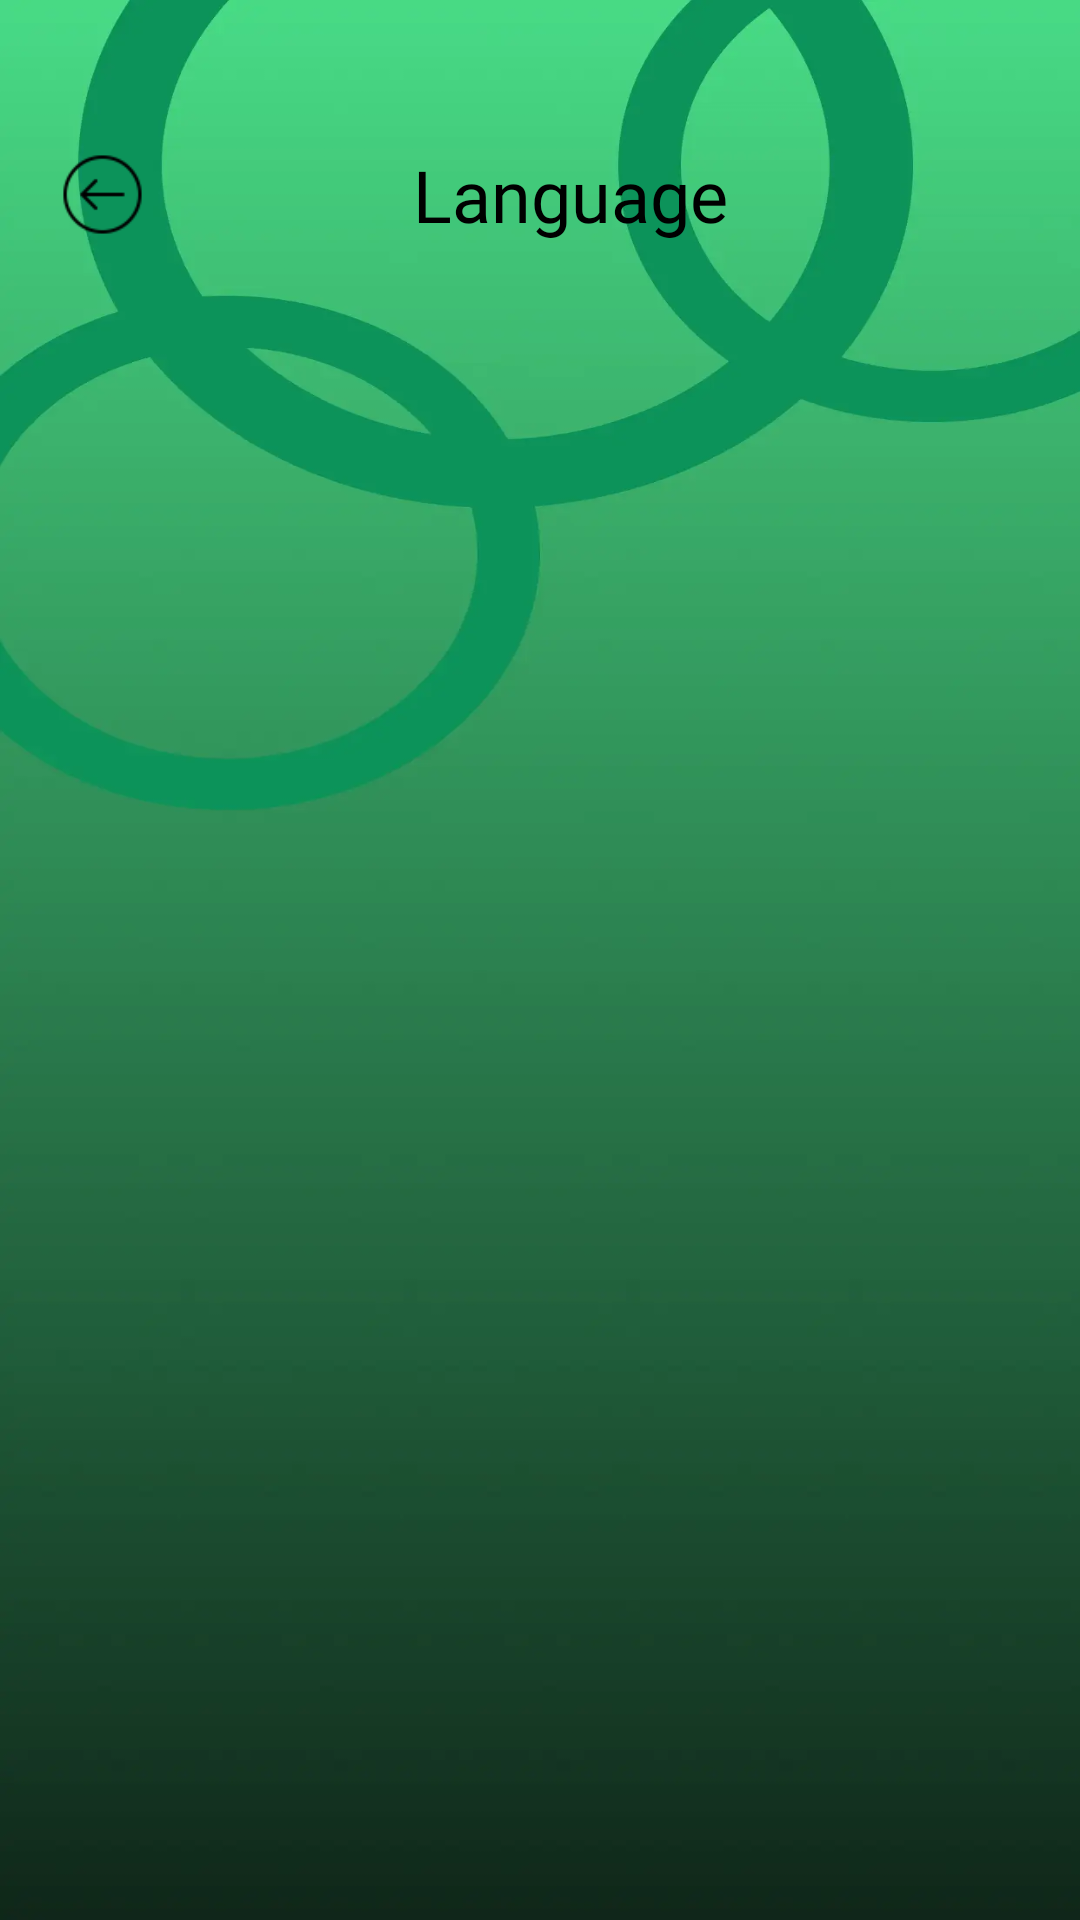

Produce the Android XML layout that renders to this screen, including the resource entries it uses.
<!-- AndroidManifest.xml: application theme Theme.IOTApp -->
<!-- res/layout/fragment_language.xml -->
<?xml version="1.0" encoding="utf-8"?>
<androidx.constraintlayout.widget.ConstraintLayout xmlns:android="http://schemas.android.com/apk/res/android"
    xmlns:app="http://schemas.android.com/apk/res-auto"
    xmlns:tools="http://schemas.android.com/tools"
    android:layout_width="match_parent"
    android:layout_height="match_parent"
    android:background="@drawable/bg_info">

    <TextView
        android:id="@+id/tvTitle"
        android:layout_width="wrap_content"
        android:layout_height="wrap_content"
        android:layout_marginStart="20dp"
        android:fontFamily="@font/freeman_regular"
        android:text="@string/language"
        android:textColor="@color/black"
        android:textSize="24sp"
        app:layout_constraintBottom_toBottomOf="parent"
        app:layout_constraintStart_toStartOf="parent"
        app:layout_constraintTop_toTopOf="parent"
        app:layout_constraintEnd_toEndOf="parent"
        app:layout_constraintVertical_bias="0.08" />

    <ImageView
        android:id="@+id/icBack"
        android:layout_width="0dp"
        android:layout_height="0dp"
        android:src="@drawable/ic_back"
        android:layout_marginVertical="2dp"
        app:layout_constraintTop_toTopOf="@id/tvTitle"
        app:layout_constraintBottom_toBottomOf="@id/tvTitle"
        app:layout_constraintStart_toStartOf="parent"
        app:layout_constraintDimensionRatio="1"
        android:layout_marginStart="20dp"/>

    <ImageView
        android:id="@+id/icTick"
        android:layout_width="0dp"
        android:layout_height="0dp"
        android:src="@drawable/ic_tick"
        app:layout_constraintTop_toTopOf="@id/tvTitle"
        app:layout_constraintBottom_toBottomOf="@id/tvTitle"
        app:layout_constraintEnd_toEndOf="parent"
        app:layout_constraintDimensionRatio="1"
        android:layout_marginEnd="20dp"/>

    <androidx.recyclerview.widget.RecyclerView
        android:id="@+id/recyclerView"
        android:layout_width="0dp"
        android:layout_height="0dp"
        android:layout_marginHorizontal="20dp"
        android:layout_marginTop="10dp"
        app:layout_constraintStart_toStartOf="parent"
        app:layout_constraintEnd_toEndOf="parent"
        app:layout_constraintTop_toBottomOf="@id/tvTitle"
        app:layout_constraintBottom_toBottomOf="parent"
        tools:listitem="@layout/item_language"/>

</androidx.constraintlayout.widget.ConstraintLayout>
<!-- res/layout/item_language.xml (included above) -->
<?xml version="1.0" encoding="utf-8"?>
<androidx.constraintlayout.widget.ConstraintLayout xmlns:android="http://schemas.android.com/apk/res/android"
    xmlns:app="http://schemas.android.com/apk/res-auto"
    android:id="@+id/clRoot"
    android:layout_width="match_parent"
    android:layout_height="wrap_content"
    android:layout_marginBottom="10dp"
    android:background="@drawable/bg_white_12">

    <ImageView
        android:id="@+id/icLanguage"
        android:layout_width="0dp"
        android:layout_height="0dp"
        android:layout_margin="10dp"
        app:layout_constraintHeight_percent="0.4"
        app:layout_constraintStart_toStartOf="parent"
        app:layout_constraintDimensionRatio="1"
        android:src="@drawable/ic_language"
        app:layout_constraintTop_toTopOf="parent"
        app:layout_constraintBottom_toBottomOf="parent"/>

    <TextView
        android:id="@+id/tvLanguageName"
        android:layout_width="wrap_content"
        android:layout_height="wrap_content"
        android:textSize="16sp"
        android:layout_marginStart="20dp"
        android:fontFamily="@font/freeman_regular"
        android:textColor="@color/black"
        app:layout_constraintStart_toEndOf="@id/icLanguage"
        app:layout_constraintTop_toTopOf="@id/icLanguage"
        app:layout_constraintBottom_toBottomOf="@id/icLanguage"/>

</androidx.constraintlayout.widget.ConstraintLayout>
<!-- resources referenced by this layout -->
<resources>
  <color name="black">#FF000000</color>
  <!-- drawable bg_info: webp bitmap (drawable-hdpi, 52262 bytes) -->
  <!-- drawable ic_back: webp bitmap (drawable, 694 bytes) -->
  <!-- drawable ic_language: webp bitmap (drawable, 1444 bytes) -->
  <string name="language">Language</string>
  <style name="Theme.IOTApp" parent="Base.Theme.IOTApp">
  
     </style>
  <style name="Base.Theme.IOTApp" parent="Theme.Material3.DayNight.NoActionBar">
          
          
      </style>
</resources>
